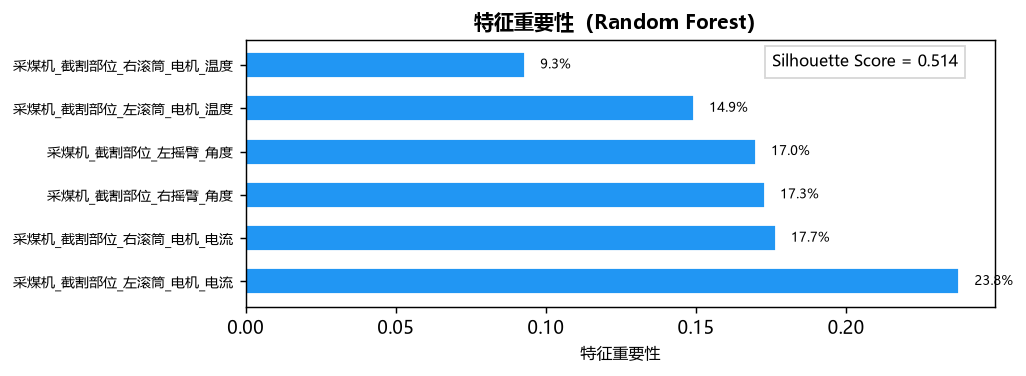

The table this chart was drawn from, first rows:
特征名, 重要性, 累积重要性
采煤机_截割部位_左滚筒_电机_电流, 0.2378, 0.2378
采煤机_截割部位_右滚筒_电机_电流, 0.1766, 0.4144
采煤机_截割部位_右摇臂_角度, 0.173, 0.5874
采煤机_截割部位_左摇臂_角度, 0.17, 0.7575
采煤机_截割部位_左滚筒_电机_温度, 0.1494, 0.9069
采煤机_截割部位_右滚筒_电机_温度, 0.0931, 1.0
